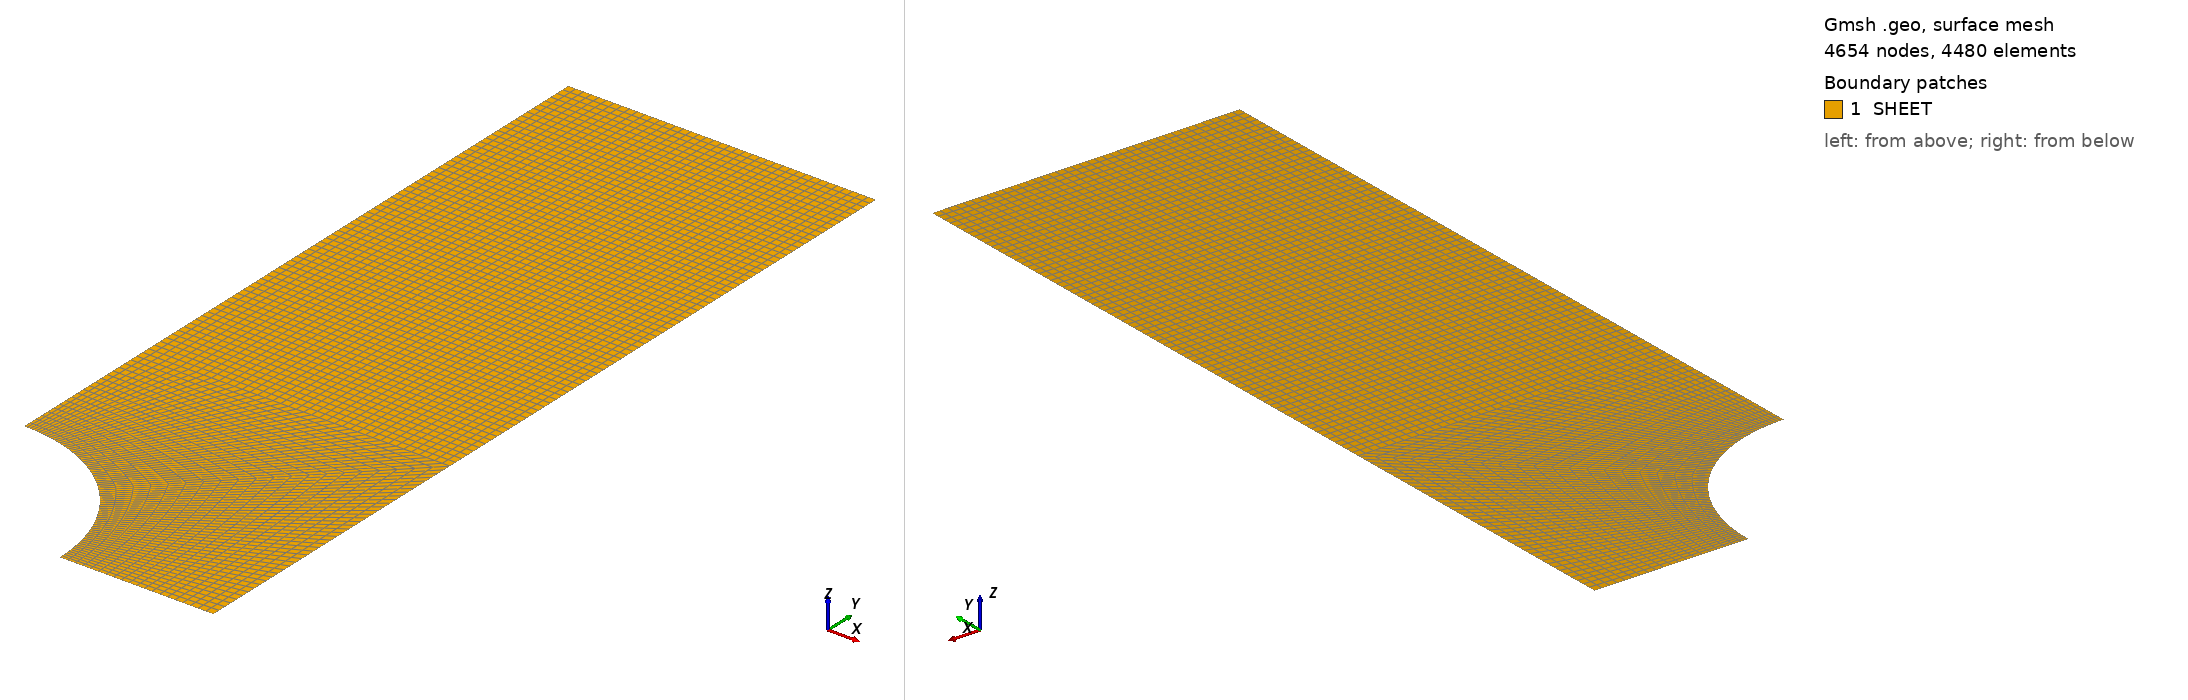

Gmsh geometry script, surface-meshed: 4654 nodes, 4480 surface elements. Boundary patches (legend numbers): 1 SHEET. Left view from above one corner, right view from below the opposite corner. Legend entries are the model's physical surfaces. The drawing asked Gmsh for element sizes between 1% and 20% of the model's largest extent; the script's own settings can give other sizes.

=== sanghee.geo (drawn) ===
r=5.;
a=10.;
b=28.;
Point(1)={0.0,0.0,0.0};
Point(2)={r,0.0,0.0};
Point(3)={0.0,r,0.0};
Point(4)={a,0.0,0.0};
Point(5)={a,a,0.0};
Point(6)={0.0,a,0.0};
Point(7)={0.0,b,0.0};
Point(8)={a,b,0.0};
//+
Circle(1) = {2, 1, 3};
//+
Line(2) = {2, 4};
//+
Line(3) = {4, 5};
//+
Line(4) = {5, 6};
//+
Line(5) = {6, 3};
//+
Line(6) = {5, 8};
//+
Line(7) = {8, 7};
//+
Line(8) = {7, 6};
//+
Curve Loop(1) = {7, 8, -4, 6};
//+
Plane Surface(1) = {1};
//+
Curve Loop(2) = {5, -1, 2, 3, 4};
//+
Plane Surface(2) = {2};
//+
Transfinite Curve {4, 3, 7} = 41 Using Progression 1;
//+
Transfinite Curve {2, 5} = 21 Using Progression 1;
//+
Transfinite Curve {1} = 81 Using Progression 1;
//+
Transfinite Curve {8, 6} = 73 Using Progression 1;
//+
Transfinite Surface {2} = {3, 2, 4, 6};
//+
Transfinite Surface {1} = {6, 5, 8, 7};
//+
Recombine Surface {2, 1};
//+
Physical Surface("SHEET", 9) = {2, 1};
